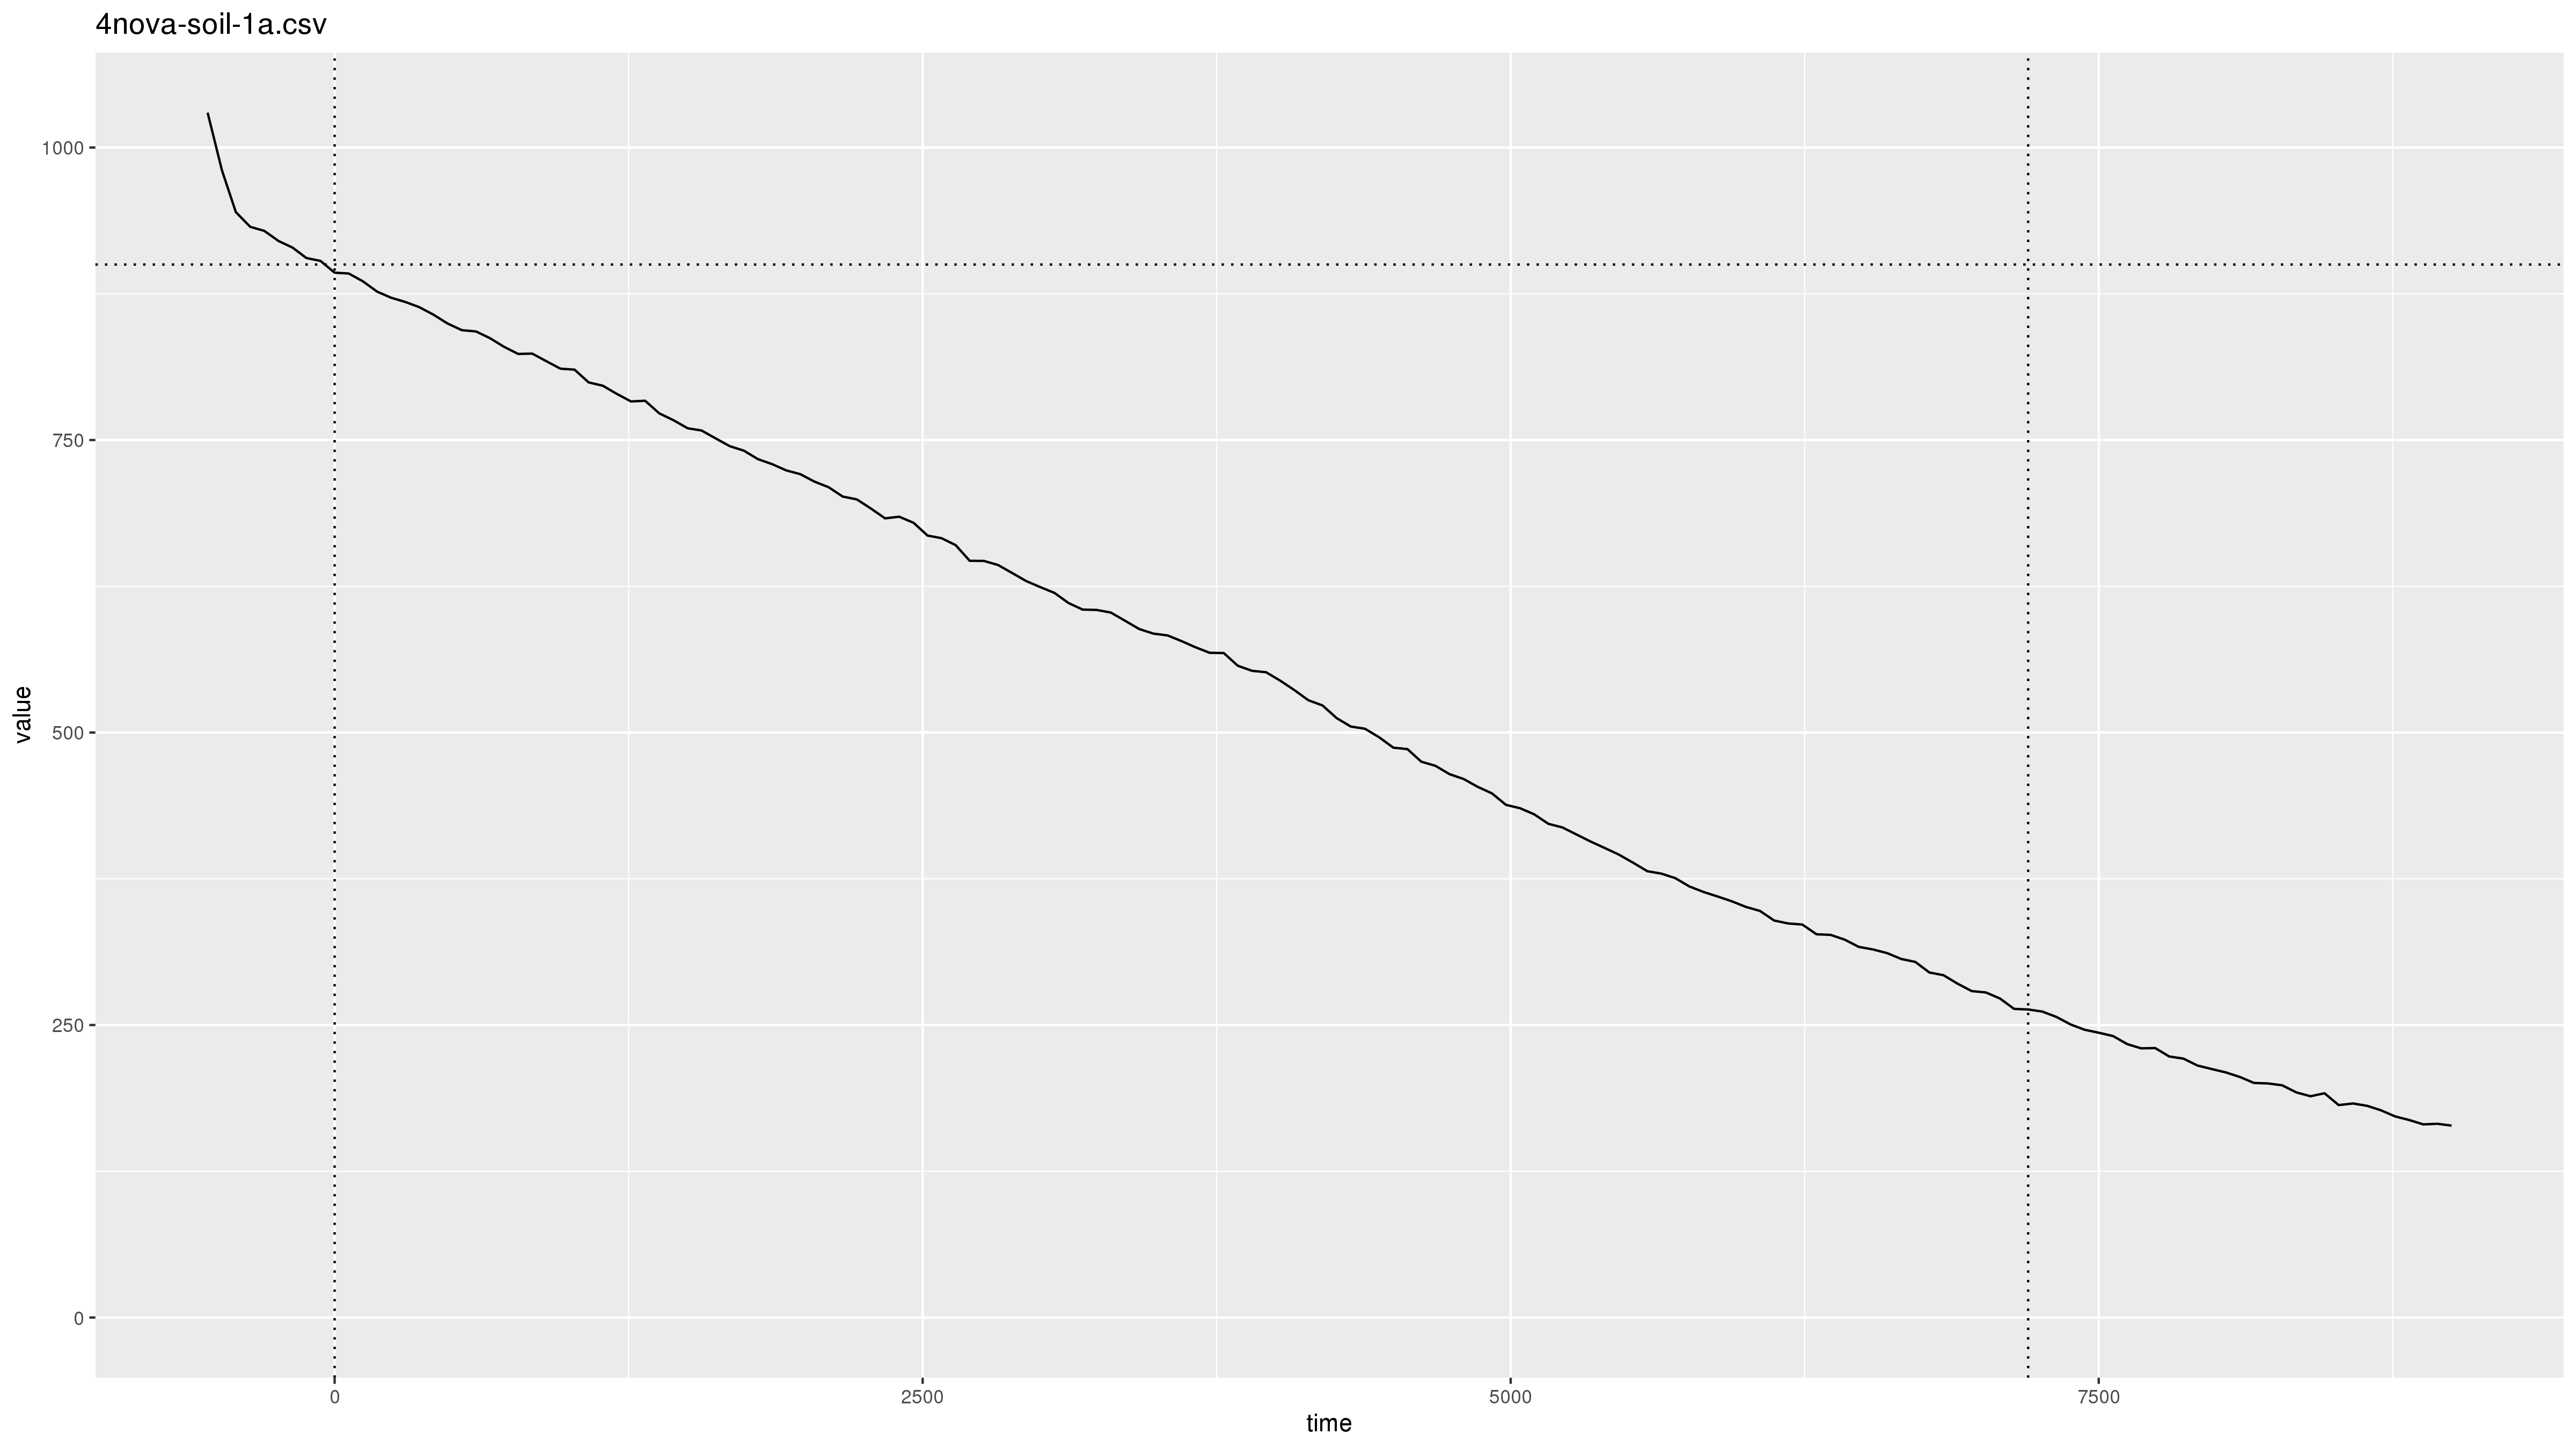

Values plotted in this chart, from the file beside it:
2019-11-04 22:42:55, pm2.5, 0.1
2019-11-04 22:42:55, pm10, 0.1
2019-11-04 22:43:55, pm2.5, 0.0
2019-11-04 22:43:55, pm10, 0.0
2019-11-04 22:44:57, pm2.5, 0.1
2019-11-04 22:44:57, pm10, 0.3
2019-11-04 22:45:55, pm2.5, 303.6
2019-11-04 22:45:55, pm10, 498.7
2019-11-04 22:46:55, pm2.5, 999.9
2019-11-04 22:46:55, pm10, 2000
2019-11-04 22:47:55, pm2.5, 999.9
2019-11-04 22:47:55, pm10, 2000
2019-11-04 22:48:55, pm2.5, 999.9
2019-11-04 22:48:55, pm10, 1823
2019-11-04 22:49:56, pm2.5, 949.8
2019-11-04 22:49:57, pm10, 1582
2019-11-04 22:50:55, pm2.5, 913.7
2019-11-04 22:50:56, pm10, 1411
2019-11-04 22:51:56, pm2.5, 901.0
2019-11-04 22:51:56, pm10, 1352
2019-11-04 22:52:56, pm2.5, 897.5
2019-11-04 22:52:56, pm10, 1338
2019-11-04 22:53:57, pm2.5, 888.7
2019-11-04 22:53:57, pm10, 1273
2019-11-04 22:54:56, pm2.5, 883.1
2019-11-04 22:54:56, pm10, 1259
2019-11-04 22:55:55, pm2.5, 874.1
2019-11-04 22:55:55, pm10, 1207
2019-11-04 22:56:55, pm2.5, 871.6
2019-11-04 22:56:55, pm10, 1189
2019-11-04 22:57:55, pm2.5, 861.5
2019-11-04 22:57:55, pm10, 1153
2019-11-04 22:58:55, pm2.5, 860.8
2019-11-04 22:58:55, pm10, 1135
2019-11-04 22:59:55, pm2.5, 854.1
2019-11-04 22:59:55, pm10, 1111
2019-11-04 23:00:55, pm2.5, 845.3
2019-11-04 23:00:55, pm10, 1090
2019-11-04 23:01:55, pm2.5, 840.0
2019-11-04 23:01:55, pm10, 1067
2019-11-04 23:02:55, pm2.5, 836.4
2019-11-04 23:02:55, pm10, 1045
2019-11-04 23:03:55, pm2.5, 831.9
2019-11-04 23:03:55, pm10, 1022
2019-11-04 23:04:55, pm2.5, 825.5
2019-11-04 23:04:56, pm10, 1003
2019-11-04 23:05:55, pm2.5, 817.9
2019-11-04 23:05:56, pm10, 984.4
2019-11-04 23:06:56, pm2.5, 812.2
2019-11-04 23:06:56, pm10, 963.4
2019-11-04 23:07:56, pm2.5, 811.1
2019-11-04 23:07:56, pm10, 954.3
2019-11-04 23:08:55, pm2.5, 805.4
2019-11-04 23:08:55, pm10, 925.9
2019-11-04 23:09:55, pm2.5, 798.0
2019-11-04 23:09:55, pm10, 915.7
2019-11-04 23:10:55, pm2.5, 791.9
2019-11-04 23:10:55, pm10, 898.2
2019-11-04 23:11:55, pm2.5, 792.2
2019-11-04 23:11:55, pm10, 890.7
2019-11-04 23:12:55, pm2.5, 785.7
... 2,651 more rows
